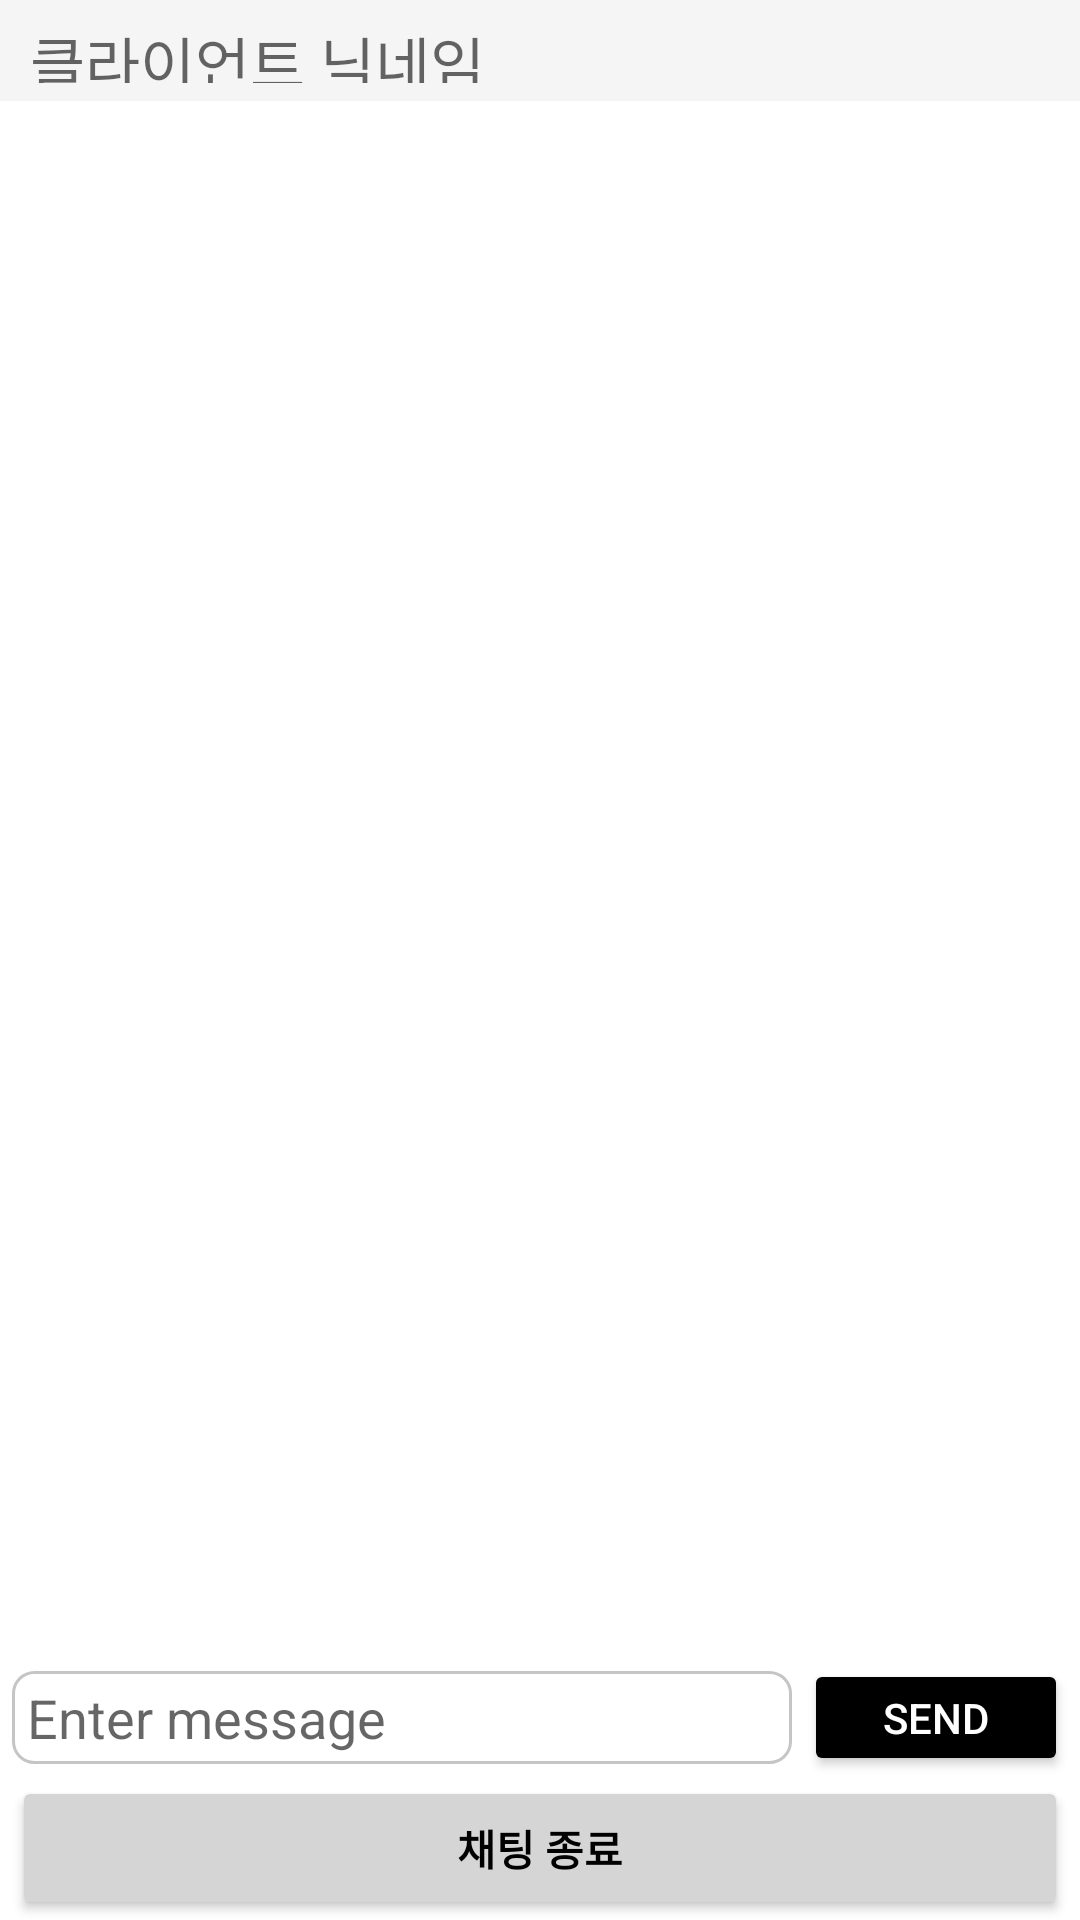

Here is an Android app screen rendered from its layout file. Give the layout XML and the strings, colors and styles it references.
<!-- AndroidManifest.xml: application theme Theme.Socket -->
<!-- res/layout/activity_main.xml -->
<?xml version="1.0" encoding="utf-8"?>
<LinearLayout
    xmlns:android="http://schemas.android.com/apk/res/android"
    xmlns:tools="http://schemas.android.com/tools"
    android:layout_width="match_parent"
    android:layout_height="match_parent"
    android:orientation="vertical"
    tools:context=".MainActivity">

    <TextView
        android:id="@+id/showNickName"
        android:layout_width="match_parent"
        android:layout_height="0dp"
        android:layout_weight="1.3"
        android:gravity="left"
        android:paddingVertical="6dp"
        android:paddingHorizontal="10dp"
        android:background="@color/whitessmoke"
        android:layout_gravity="center"
        android:hint="클라이언트 닉네임"
        android:textSize="20dp"
        android:textColor="@color/black"/>

    <ScrollView
        android:layout_width="match_parent"
        android:layout_height="0dp"
        android:layout_weight="20">

        <TextView
            android:id="@+id/chatView"
            android:layout_width="match_parent"
            android:layout_height="match_parent"
            android:layout_margin="10dp"
            android:layout_weight="1"
            android:background="@color/white"
            android:gravity="left"
            android:textSize="20dp" />

    </ScrollView>

    <LinearLayout
        android:layout_width="match_parent"
        android:layout_height="0dp"
        android:layout_weight="1.5"
        android:orientation="horizontal">

        <EditText
            android:id="@+id/sendText"
            android:layout_width="match_parent"
            android:layout_height="match_parent"
            android:layout_margin="4dp"
            android:layout_weight="1"
            android:background="@drawable/edit_round"
            android:hint="Enter message" />

        <Button
            android:id="@+id/sendButton"
            android:layout_width="wrap_content"
            android:layout_height="match_parent"
            android:layout_marginRight="4dp"
            android:layout_gravity="right"
            android:backgroundTint="@color/black"
            android:text="send"
            android:textColor="@color/white"/>
    </LinearLayout>

    <Button
        android:id="@+id/exitButton"
        android:layout_width="match_parent"
        android:layout_height="wrap_content"
        android:layout_marginHorizontal="4dp"
        android:backgroundTint="#D5D5D5"
        android:textColor="#000000"
        android:text="채팅 종료"
        android:textStyle="bold"/>

</LinearLayout>
<!-- resources referenced by this layout -->
<resources>
  <color name="black">#FF000000</color>
  <color name="white">#FFFFFFFF</color>
  <color name="whitessmoke">#FFF5F5F5</color>
  <!-- drawable edit_round (drawable) -->
  <?xml version="1.0" encoding="utf-8"?>
  <shape xmlns:android="http://schemas.android.com/apk/res/android"
      android:padding="10dp"
      android:shape="rectangle" >
  
      <solid android:color="#FFFFFF" />
  
      <stroke android:width="1dp" android:color="#C5C5C5"/>
  
      <padding android:left="5dp" android:top="1dp"
  
          android:right="5dp" android:bottom="1dp" />
  
      <corners android:radius="7dp" />
  
  </shape>
  <style name="Theme.Socket" parent="Theme.MaterialComponents.Light">
          
          <item name="colorPrimary">@color/white</item>
          <item name="colorPrimaryVariant">#E6000000</item>
          <item name="colorOnPrimary">@color/whitessmoke</item>
          
          <item name="colorSecondary">@color/teal_200</item>
          <item name="colorSecondaryVariant">@color/teal_700</item>
          <item name="colorOnSecondary">@color/black</item>
          
          <item name="android:statusBarColor" tools:targetApi="l">?attr/colorPrimaryVariant</item>
          
      </style>
  <color name="teal_200">#FF03DAC5</color>
  <color name="teal_700">#FF018786</color>
</resources>
